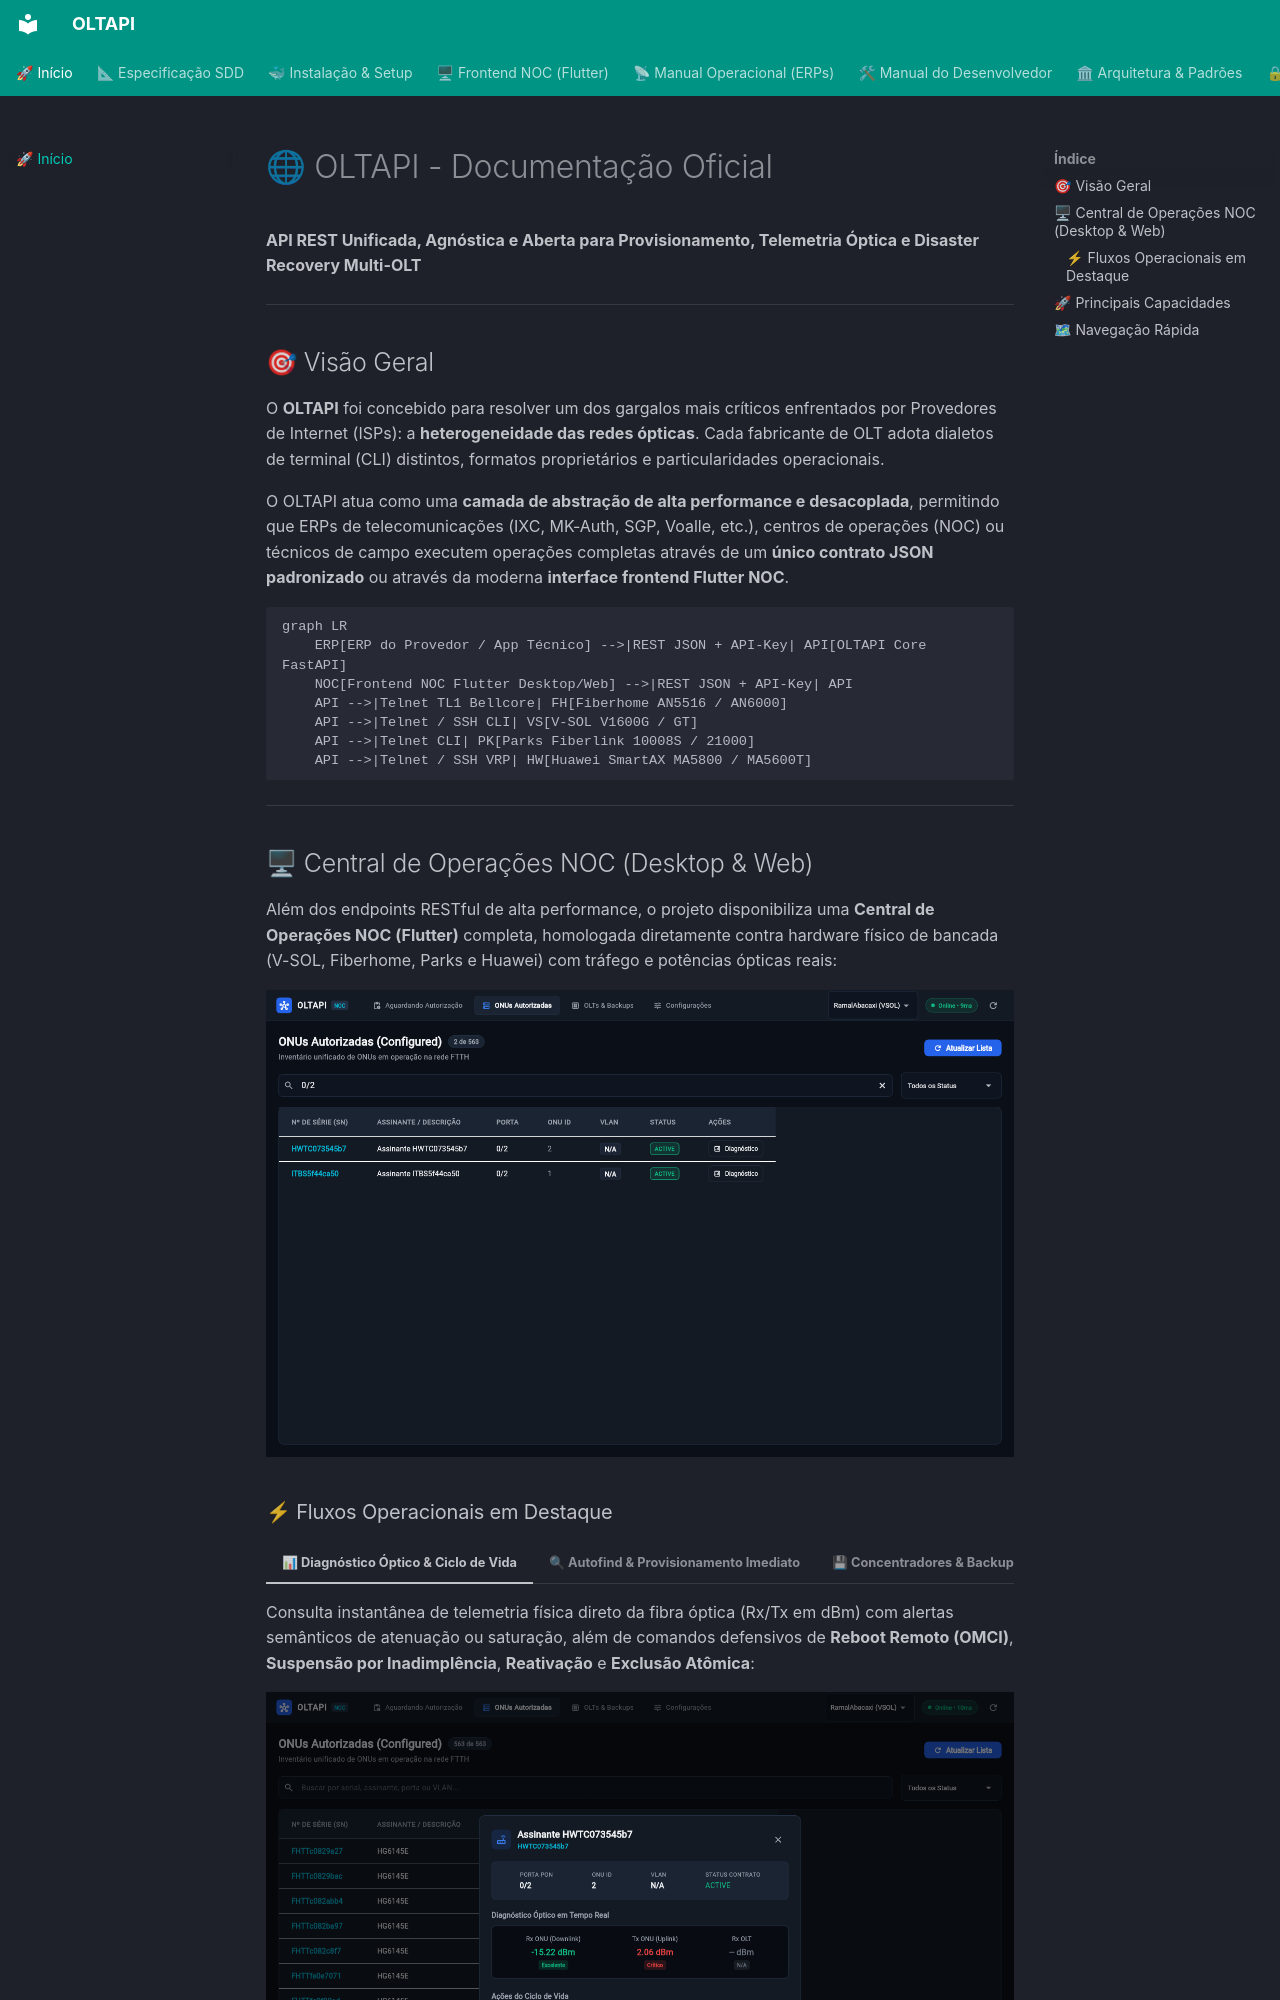

repository: RuyXingubit/oltapi · page: index.html · generator: mkdocs

# 🌐 OLTAPI - Documentação Oficial

**API REST Unificada, Agnóstica e Aberta para Provisionamento, Telemetria Óptica e Disaster Recovery Multi-OLT**

---

## 🎯 Visão Geral

O **OLTAPI** foi concebido para resolver um dos gargalos mais críticos enfrentados por Provedores de Internet (ISPs): a **heterogeneidade das redes ópticas**. Cada fabricante de OLT adota dialetos de terminal (CLI) distintos, formatos proprietários e particularidades operacionais.

O OLTAPI atua como uma **camada de abstração de alta performance e desacoplada**, permitindo que ERPs de telecomunicações (IXC, MK-Auth, SGP, Voalle, etc.), centros de operações (NOC) ou técnicos de campo executem operações completas através de um **único contrato JSON padronizado** ou através da moderna **interface frontend Flutter NOC**.

```mermaid
graph LR
    ERP[ERP do Provedor / App Técnico] -->|REST JSON + API-Key| API[OLTAPI Core FastAPI]
    NOC[Frontend NOC Flutter Desktop/Web] -->|REST JSON + API-Key| API
    API -->|Telnet TL1 Bellcore| FH[Fiberhome AN5516 / AN6000]
    API -->|Telnet / SSH CLI| VS[V-SOL V1600G / GT]
    API -->|Telnet CLI| PK[Parks Fiberlink 10008S / 21000]
    API -->|Telnet / SSH VRP| HW[Huawei SmartAX MA5800 / MA5600T]
```

---

## 🖥 Central de Operações NOC (Desktop & Web)

Além dos endpoints RESTful de alta performance, o projeto disponibiliza uma **Central de Operações NOC (Flutter)** completa, homologada diretamente contra hardware físico de bancada (V-SOL, Fiberhome, Parks e Huawei) com tráfego e potências ópticas reais:

![Inventário de ONUs e Telemetria em Tempo Real](assets/screenshots/02_configured_vsol_onus.png)
